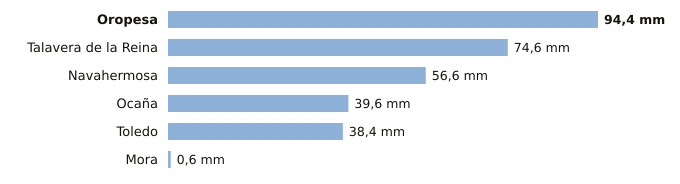

The file beside this chart, header and first rows:
estacion, provincia, indicativo, mm_6_dias_anteriores, mm_hoy, mm_7_dias, horas_de_hoy
Oropesa, Toledo, 3427Y, 94.4, 0.0, 94.4, 5
Talavera de la Reina, Toledo, 3365A, 74.6, 0.0, 74.6, 6
Navahermosa, Toledo, 3305Y, 56.6, 0.0, 56.6, 3
Ocaña, Toledo, 3099Y, 39.6, 0.0, 39.6, 6
Toledo, Toledo, 3260B, 38.4, 0.0, 38.4, 6
Mora, Toledo, 3254Y, 0.6, 0.0, 0.6, 4
